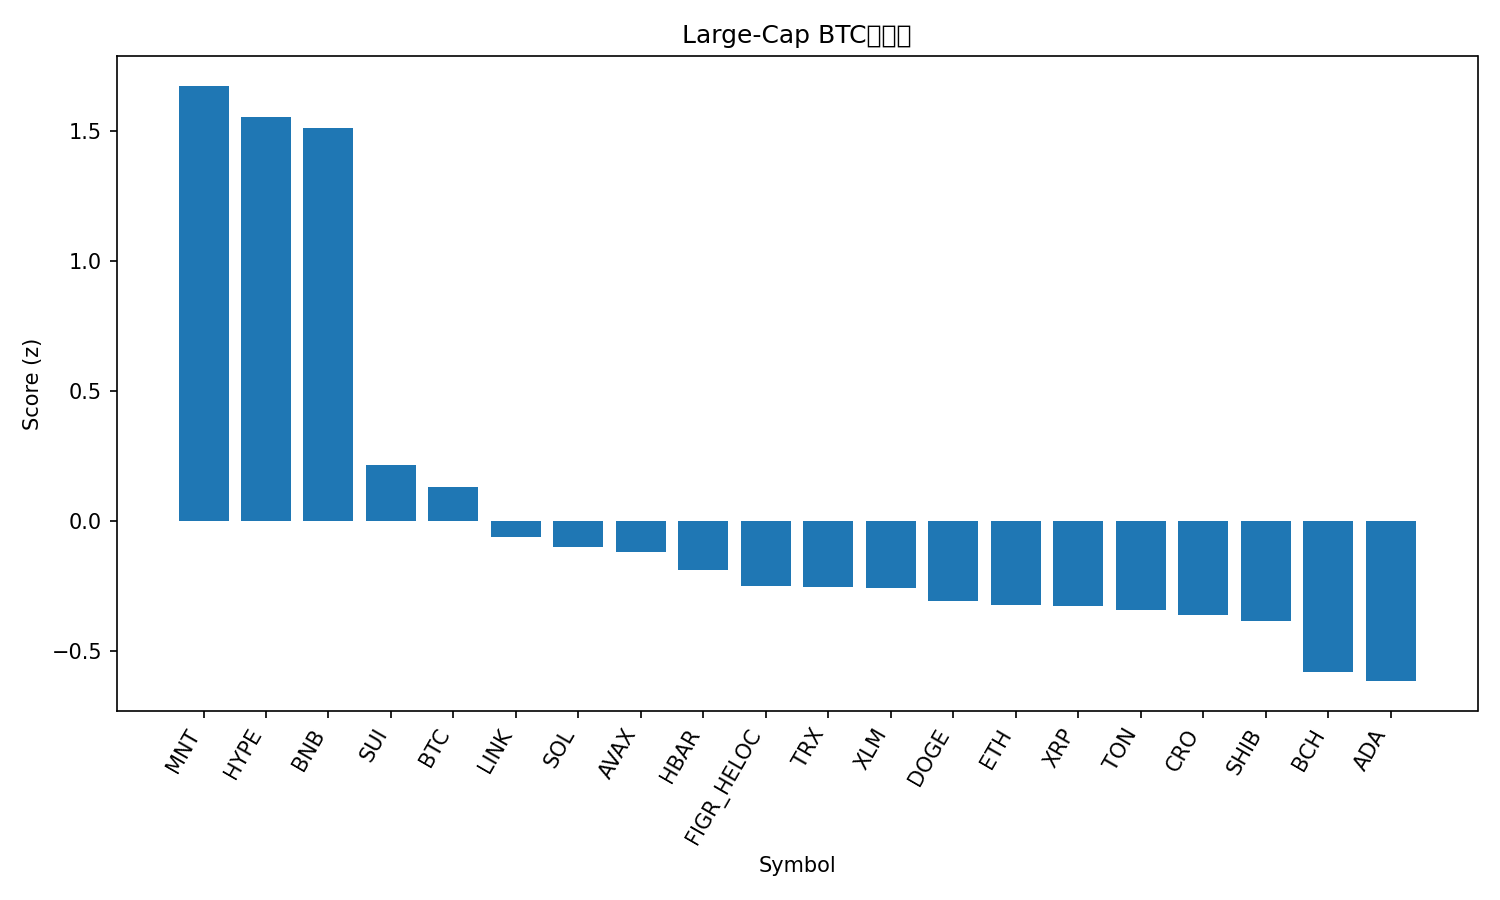

The file beside this chart, header and first rows:
rank, name, symbol, price_btc, price_usd, pct_1h_btc, pct_24h_btc, pct_7d_btc, market_cap_rank, market_cap_usd, volume_usd, score
1, Mantle, MNT, 1.894e-05, 2.31, 0.788, 0.2682, 22.47, 31, 7491202917, 487270687, 1.674
2, Hyperliquid, HYPE, 0.0003784, 46.08, 0.9494, 1.613, -4.66, 19, 12475112905, 560556251, 1.554
3, BNB, BNB, 0.01055, 1284, 0.1891, 6.346, 19.84, 3, 178545801350, 9786374156, 1.513
4, Sui, SUI, 2.845e-05, 3.46, 0.3295, -2.878, 0.8707, 18, 12564495859, 1312664671, 0.2161
5, Bitcoin, BTC, 1.0, 121774, 0.0, 0.0, 0.0, 1, 2426464401476, 79114523449, 0.1292
6, Chainlink, LINK, 0.0001802, 21.95, 0.3386, -4.661, -2.969, 15, 14883756871, 1247111585, -0.06203
7, Solana, SOL, 0.001809, 220.3, 0.227, -4.002, -1.228, 6, 120283111700, 9896430209, -0.09842
8, Avalanche, AVAX, 0.0002318, 28.22, 0.4627, -5.277, -11.5, 21, 11910687600, 1138700664, -0.1207
9, Hedera, HBAR, 1.79e-06, 0.2184, 0.1013, -2.684, -4.252, 25, 9262840804, 282140698, -0.1889
10, Figure Heloc, FIGR_HELOC, 8.19e-06, 0.9967, -0.2868, 2.237, -9.684, 17, 12863647142, 28095901, -0.2519
11, TRON, TRX, 2.77e-06, 0.3373, -0.1443, -0.203, -5.04, 10, 31933170922, 861885175, -0.2547
12, Stellar, XLM, 3.16e-06, 0.3843, 0.05531, -3.193, -1.157, 20, 12293440864, 301754579, -0.2584
13, Dogecoin, DOGE, 2.03e-06, 0.2467, 0.2222, -5.705, -0.5108, 9, 37323787336, 3906917742, -0.3075
14, Ethereum, ETH, 0.03662, 4460, -0.05197, -3.25, 1.231, 2, 538717372547, 52589819654, -0.3241
15, XRP, XRP, 2.348e-05, 2.86, -0.03008, -2.257, -4.834, 5, 171234994046, 7240807741, -0.3287
16, Toncoin, TON, 2.254e-05, 2.74, -0.1176, -1.42, -3.787, 33, 6913928287, 174659450, -0.3419
17, Cronos, CRO, 1.62e-06, 0.1973, 0.1288, -4.435, -4.241, 34, 6883129851, 46324374, -0.3633
18, Shiba Inu, SHIB, 9.9788e-11, 1.215e-05, 0.009304, -3.277, -3.738, 32, 7160387243, 236124461, -0.3844
19, Bitcoin Cash, BCH, 0.00475, 578.5, -0.3283, -0.9556, -3.272, 23, 11533679900, 269884713, -0.5796
20, Cardano, ADA, 6.71e-06, 0.8175, -0.07312, -4.066, -4.662, 11, 29877684579, 1545794357, -0.616
21, Litecoin, LTC, 0.0009585, 116.7, -0.6135, 0.6902, 3.213, 26, 8920540682, 760430797, -0.6664
